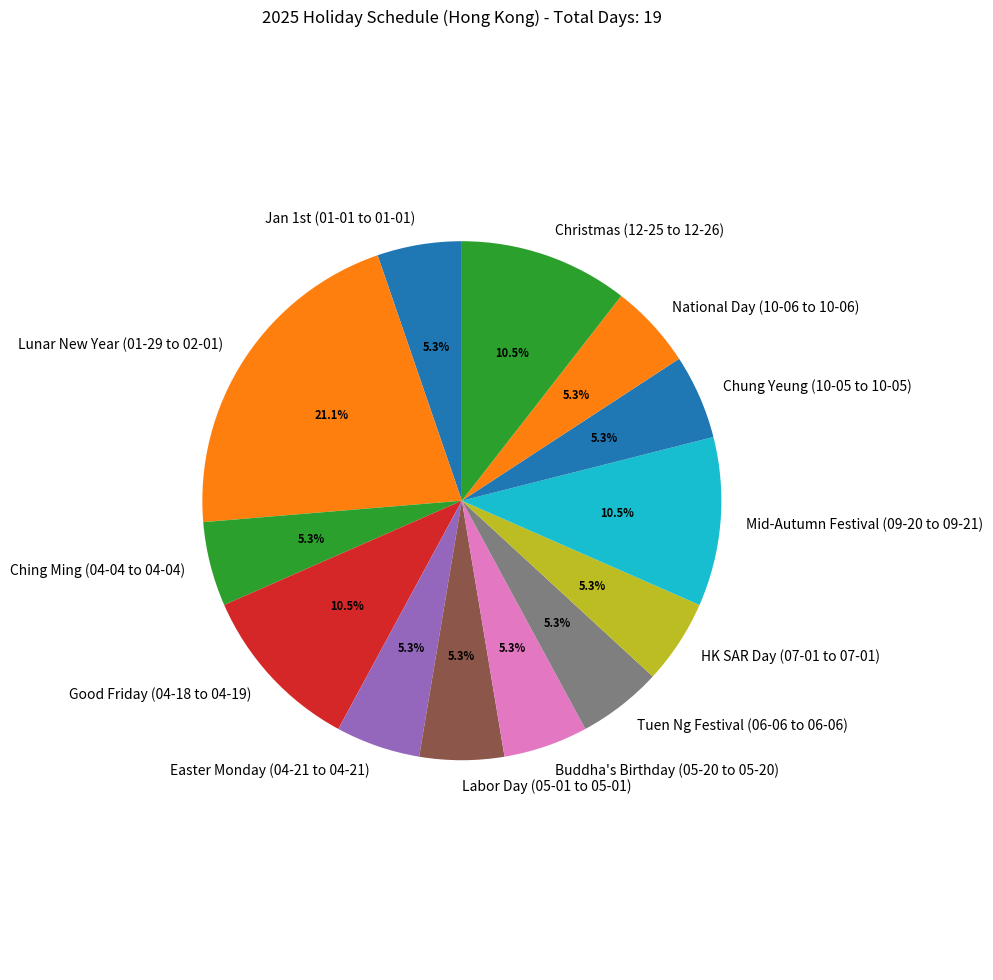

Write Python code to recreate this figure. (Note: this script raises an exception after producing the figure.)
import matplotlib.pyplot as plt
import os
from datetime import datetime, timedelta

# Holiday data for Hong Kong
holidays_hk = [
    {"name": "Jan 1st", "date": "2025-01-01", "duration": 1},
    {"name": "Lunar New Year", "date": "2025-01-29", "duration": 4},
    {"name": "Ching Ming", "date": "2025-04-04", "duration": 1},
    {"name": "Good Friday", "date": "2025-04-18", "duration": 2},
    {"name": "Easter Monday", "date": "2025-04-21", "duration": 1},
    {"name": "Labor Day", "date": "2025-05-01", "duration": 1},
    {"name": "Buddha's Birthday", "date": "2025-05-20", "duration": 1},
    {"name": "Tuen Ng Festival", "date": "2025-06-06", "duration": 1},
    {"name": "HK SAR Day", "date": "2025-07-01", "duration": 1},
    {"name": "Mid-Autumn Festival", "date": "2025-09-20", "duration": 2},
    {"name": "Chung Yeung", "date": "2025-10-05", "duration": 1},
    {"name": "National Day", "date": "2025-10-06", "duration": 1},
    {"name": "Christmas", "date": "2025-12-25", "duration": 2},
]

# Holiday data for China
holidays_cn = [
    {"name": "New Year's Day", "date": "2025-01-01", "duration": 1},
    {"name": "Spring Festival", "date": "2025-01-29", "duration": 7},
    {"name": "Qingming Festival", "date": "2025-04-05", "duration": 1},
    {"name": "Labor Day", "date": "2025-05-01", "duration": 1},
    {"name": "Dragon Boat Festival", "date": "2025-06-06", "duration": 1},
    {"name": "Mid-Autumn Festival", "date": "2025-09-19", "duration": 1},
    {"name": "National Day", "date": "2025-10-01", "duration": 7},
]


# Calculate total holiday days for Hong Kong
total_days_hk = sum(holiday["duration"] for holiday in holidays_hk)
labels_hk = []
for holiday in holidays_hk:
    start_date = datetime.strptime(holiday['date'], '%Y-%m-%d')
    end_date = start_date + timedelta(days=holiday['duration'] - 1)
    end_date_str = end_date.strftime('%m-%d')
    start_date_str = start_date.strftime('%m-%d')
    labels_hk.append(f"{holiday['name']} ({start_date_str} to {end_date_str})")
sizes_hk = [holiday["duration"] for holiday in holidays_hk]


# Create the pie chart for Hong Kong
fig1, ax1 = plt.subplots(figsize=(10, 10))
wedges, texts, autotexts = ax1.pie(sizes_hk, labels=labels_hk, autopct='%1.1f%%', startangle=90, textprops={'color': "black"})
ax1.axis('equal')  # Equal aspect ratio ensures that pie is drawn as a circle.
ax1.set_title(f"2025 Holiday Schedule (Hong Kong) - Total Days: {total_days_hk}")
plt.setp(autotexts, size=8, weight="bold")
plt.tight_layout()

# Save the first plot
plt.savefig(os.path.join(os.path.dirname(__file__), 'holiday_schedule_hk.jpg'))


# Calculate total holiday days for China
total_days_cn = sum(holiday["duration"] for holiday in holidays_cn)
labels_cn = []
for holiday in holidays_cn:
    start_date = datetime.strptime(holiday['date'], '%Y-%m-%d')
    end_date = start_date + timedelta(days=holiday['duration'] - 1)
    end_date_str = end_date.strftime('%m-%d')
    start_date_str = start_date.strftime('%m-%d')
    labels_cn.append(f"{holiday['name']} ({start_date_str} to {end_date_str})")
sizes_cn = [holiday["duration"] for holiday in holidays_cn]

# Create the pie chart for China
fig2, ax2 = plt.subplots(figsize=(10, 10))
wedges, texts, autotexts = ax2.pie(sizes_cn, labels=labels_cn, autopct='%1.1f%%', startangle=90, textprops={'color': "black"})
ax2.axis('equal')  # Equal aspect ratio ensures that pie is drawn as a circle.
ax2.set_title(f"2025 Holiday Schedule (China) - Total Days: {total_days_cn}")
plt.setp(autotexts, size=8, weight="bold")
plt.tight_layout()


# Save the second plot
plt.savefig(os.path.join(os.path.dirname(__file__), 'holiday_schedule_cn.jpg'))

plt.show()
